Image classification data set "Assignment 3 - material" (ALFIE-SADMAN/perfect-cell-classification on GitHub). Class labels (7): basophil, eosinophil, erythroblast, lymphocyte, monocyte, neutrophil, platelet.

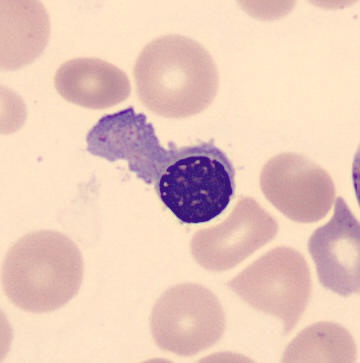
Label: erythroblast

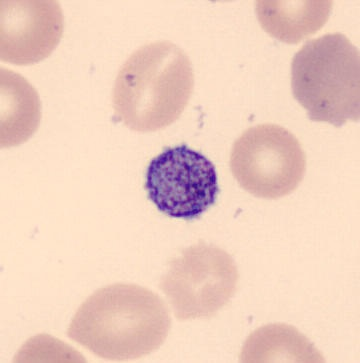
Label: platelet

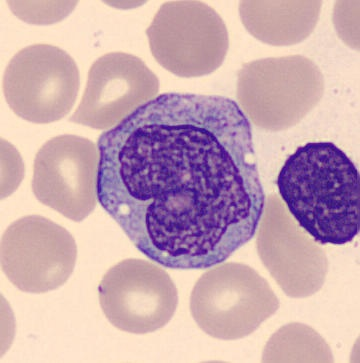
Label: monocyte

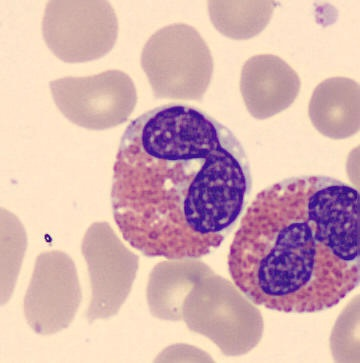
Label: eosinophil

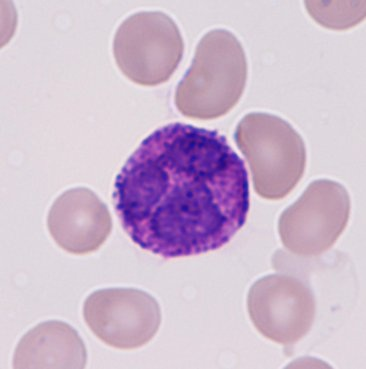
Label: basophil

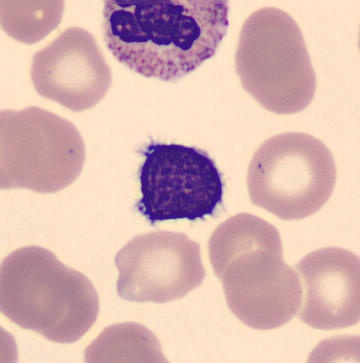
Label: lymphocyte
